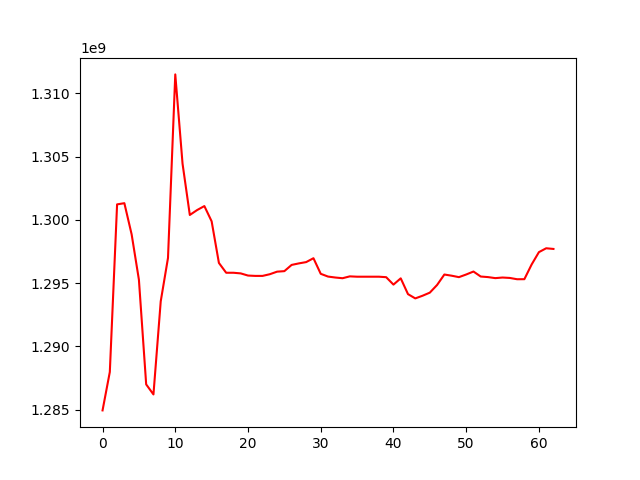

Data behind this chart, as committed beside it:
, 0
0, 1284941978
1, 1287979306
2, 1301232902
3, 1301326574
4, 1298861509
5, 1295275328
6, 1286997642
7, 1286203979
8, 1293566990
9, 1297000566
10, 1311510003
11, 1304451103
12, 1300394326
13, 1300782347
14, 1301098172
15, 1299892049
16, 1296601467
17, 1295825394
18, 1295825394
19, 1295775117
20, 1295604513
21, 1295576944
22, 1295576944
23, 1295710067
24, 1295912585
25, 1295953203
26, 1296445645
27, 1296566682
28, 1296669000
29, 1296974934
30, 1295742484
31, 1295524749
32, 1295448966
33, 1295393297
34, 1295540313
35, 1295513257
36, 1295513257
37, 1295513257
38, 1295513257
39, 1295475393
40, 1294888396
41, 1295384883
42, 1294135373
43, 1293797658
44, 1294008252
45, 1294252939
46, 1294860034
47, 1295686029
48, 1295593208
49, 1295478391
50, 1295688159
51, 1295922220
52, 1295527021
53, 1295482746
54, 1295400700
55, 1295448120
56, 1295415297
57, 1295313342
58, 1295317024
59, 1296480065
... 3 more rows
